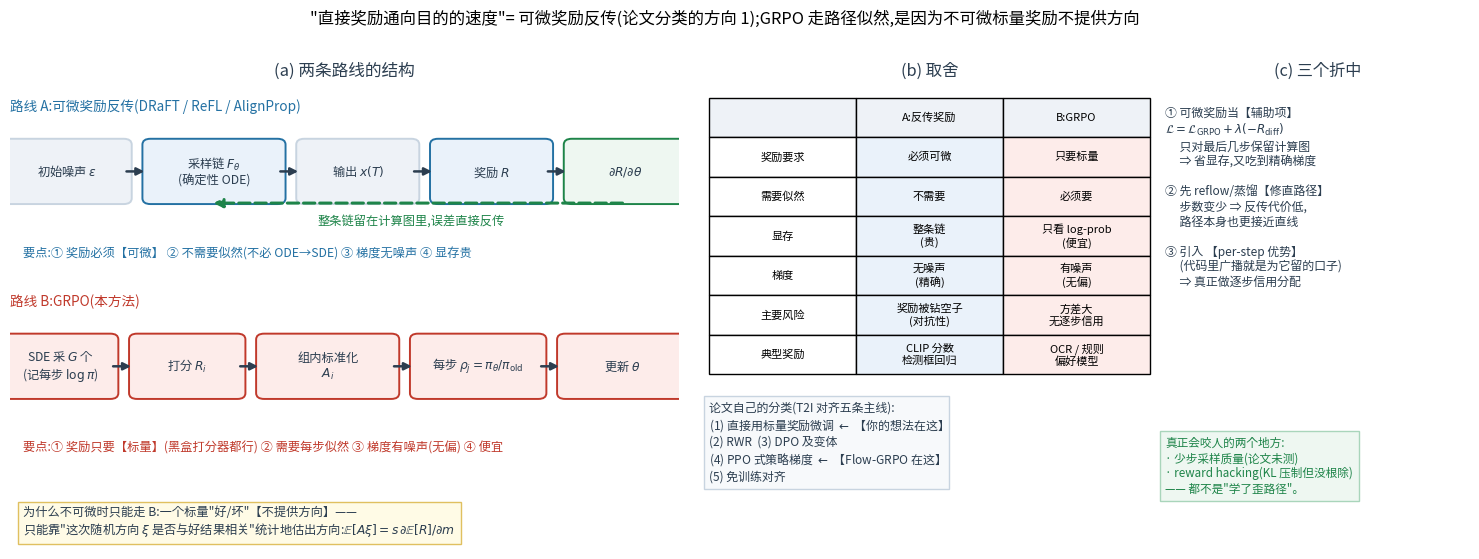

The script that saved this image: (Note: this script raises an exception after producing the figure.)
r"""奖励"路径"还是奖励"通向目的的速度"?

论文自己的分类(Alignment for T2I,五条主线):
  (1) direct fine-tuning with scalar rewards [30,31,32,33]   ← 你说的"直接奖励速度"属于这里
  (2) Reward Weighted Regression (RWR)
  (3) DPO 及其变体
  (4) PPO-style policy gradients                            ← Flow-GRPO 在这里
  (5) training-free alignment

路线 A(可微奖励反传,DRaFT/ReFL/AlignProp):不做路径抽样,把终点奖励直接对场求导
路线 B(GRPO):终点打分 → 优势 → 每步似然比 → 更新(需要 ODE→SDE 才有似然)

(a) 两条路线的结构对比
(b) 取舍表
(c) 三个折中方案
"""
import matplotlib
matplotlib.use("Agg")
from matplotlib import font_manager
for _f in ["/System/Library/Fonts/Supplemental/Arial Unicode.ttf",
           "/System/Library/Fonts/STHeiti Medium.ttc"]:
    try:
        font_manager.fontManager.addfont(_f)
        matplotlib.rcParams["font.family"] = font_manager.FontProperties(fname=_f).get_name()
        break
    except Exception:
        continue
matplotlib.rcParams["axes.unicode_minus"] = False
import matplotlib.pyplot as plt
import numpy as np
from matplotlib.patches import FancyArrowPatch, FancyBboxPatch

RED, BLUE, GREEN, DARK, GREY, ORANGE, PURPLE = ("#c0392b", "#2471a3", "#1e8449",
                                                "#2c3e50", "#95a5a6", "#b9770e", "#7d3c98")
RF = "/Users/kevin/code/lingbot-va/.claude/scratch/rf/"


def box(ax, x, y, w, h, text, fc, ec, fs=8.8, tc=DARK):
    ax.add_patch(FancyBboxPatch((x, y), w, h, boxstyle="round,pad=0.012",
                                fc=fc, ec=ec, lw=1.4))
    ax.text(x + w / 2, y + h / 2, text, ha="center", va="center", fontsize=fs, color=tc)


fig = plt.figure(figsize=(15.2, 5.8), dpi=150)

# ---------------- (a) 两条路线
ax = fig.add_axes([0.03, 0.06, 0.44, 0.84]); ax.axis("off")
ax.text(0.5, 1.00, "(a) 两条路线的结构", ha="center", va="top", fontsize=12, color=DARK)

# 路线 A
ax.text(0.0, 0.90, "路线 A:可微奖励反传(DRaFT / ReFL / AlignProp)", fontsize=9.8, color=BLUE)
box(ax, 0.00, 0.72, 0.17, 0.11, "初始噪声 $\\epsilon$", "#eef2f7", "#c8d4e0")
box(ax, 0.21, 0.72, 0.19, 0.11, "采样链 $F_\\theta$\n(确定性 ODE)", "#eaf2fa", BLUE)
box(ax, 0.44, 0.72, 0.16, 0.11, "输出 $x(T)$", "#eef2f7", "#c8d4e0")
box(ax, 0.64, 0.72, 0.16, 0.11, "奖励 $R$", "#eaf2fa", BLUE)
box(ax, 0.84, 0.72, 0.16, 0.11, "$\\partial R/\\partial\\theta$", "#eef7f1", GREEN)
for x0 in [0.17, 0.40, 0.60, 0.80]:
    ax.add_patch(FancyArrowPatch((x0, 0.775), (x0 + 0.035, 0.775), arrowstyle="-|>",
                                 mutation_scale=11, lw=1.8, color=DARK))
ax.add_patch(FancyArrowPatch((0.92, 0.71), (0.30, 0.71), arrowstyle="-|>", mutation_scale=13,
                             lw=2.2, color=GREEN, ls="--"))
ax.text(0.60, 0.665, "整条链留在计算图里,误差直接反传", fontsize=8.8, color=GREEN, ha="center")
ax.text(0.02, 0.60, "要点:① 奖励必须【可微】 ② 不需要似然(不必 ODE→SDE) ③ 梯度无噪声 ④ 显存贵",
        fontsize=8.8, color=BLUE)

# 路线 B
ax.text(0.0, 0.50, "路线 B:GRPO(本方法)", fontsize=9.8, color=RED)
box(ax, 0.00, 0.32, 0.15, 0.11, "SDE 采 $G$ 个\n(记每步 $\\log\\pi$)", "#fdecea", RED)
box(ax, 0.19, 0.32, 0.15, 0.11, "打分 $R_i$", "#fdecea", RED)
box(ax, 0.38, 0.32, 0.19, 0.11, "组内标准化\n$A_i$", "#fdecea", RED)
box(ax, 0.61, 0.32, 0.18, 0.11, "每步 $\\rho_j=\\pi_\\theta/\\pi_{\\rm old}$", "#fdecea", RED)
box(ax, 0.83, 0.32, 0.17, 0.11, "更新 $\\theta$", "#fdecea", RED)
for x0 in [0.15, 0.34, 0.57, 0.79]:
    ax.add_patch(FancyArrowPatch((x0, 0.375), (x0 + 0.035, 0.375), arrowstyle="-|>",
                                 mutation_scale=11, lw=1.8, color=DARK))
ax.text(0.02, 0.20, "要点:① 奖励只要【标量】(黑盒打分器都行) ② 需要每步似然 ③ 梯度有噪声(无偏) ④ 便宜",
        fontsize=8.8, color=RED)
ax.text(0.02, 0.09, "为什么不可微时只能走 B:一个标量\"好/坏\"【不提供方向】——\n"
                    "只能靠\"这次随机方向 $\\xi$ 是否与好结果相关\"统计地估出方向:"
                    "$\\mathbb{E}[A\\xi]=s\\,\\partial\\mathbb{E}[R]/\\partial m$",
        fontsize=8.8, color=DARK, va="top", bbox=dict(fc="#fffbe6", ec="#e0c060"))

# ---------------- (b) 取舍表
ax2 = fig.add_axes([0.49, 0.13, 0.29, 0.77]); ax2.axis("off")
ax2.text(0.5, 1.00, "(b) 取舍", ha="center", va="top", fontsize=11.8, color=DARK)
rows = [["", "A:反传奖励", "B:GRPO"],
        ["奖励要求", "必须可微", "只要标量"],
        ["需要似然", "不需要", "必须要"],
        ["显存", "整条链\n(贵)", "只看 log-prob\n(便宜)"],
        ["梯度", "无噪声\n(精确)", "有噪声\n(无偏)"],
        ["主要风险", "奖励被钻空子\n(对抗性)", "方差大\n无逐步信用"],
        ["典型奖励", "CLIP 分数\n检测框回归", "OCR / 规则\n偏好模型"]]
tb = ax2.table(cellText=rows, cellLoc="center", bbox=[0.0, 0.30, 1.0, 0.62])
tb.auto_set_font_size(False); tb.set_fontsize(8.0)
for (r, c), cell in tb.get_celld().items():
    if r == 0:
        cell.set_facecolor("#eef2f7")
    if c == 1 and r > 0:
        cell.set_facecolor("#eaf2fa")
    if c == 2 and r > 0:
        cell.set_facecolor("#fdecea")
ax2.text(0.0, 0.24,
         "论文自己的分类(T2I 对齐五条主线):\n"
         "(1) 直接用标量奖励微调 $\\leftarrow$ 【你的想法在这】\n"
         "(2) RWR  (3) DPO 及变体\n"
         "(4) PPO 式策略梯度 $\\leftarrow$ 【Flow-GRPO 在这】\n"
         "(5) 免训练对齐",
         fontsize=8.6, color=DARK, va="top",
         bbox=dict(fc="#f7f9fb", ec="#c8d4e0"))

# ---------------- (c) 折中方案
ax3 = fig.add_axes([0.79, 0.13, 0.20, 0.77]); ax3.axis("off")
ax3.text(0.5, 1.00, "(c) 三个折中", ha="center", va="top", fontsize=11.6, color=DARK)
ax3.text(0.0, 0.90,
         "① 可微奖励当【辅助项】\n"
         "$\\mathcal{L}=\\mathcal{L}_{\\rm GRPO}+\\lambda(-R_{\\rm diff})$\n"
         "　 只对最后几步保留计算图\n"
         "　 ⇒ 省显存,又吃到精确梯度\n\n"
         "② 先 reflow/蒸馏【修直路径】\n"
         "　 步数变少 ⇒ 反传代价低,\n"
         "　 路径本身也更接近直线\n\n"
         "③ 引入 【per-step 优势】\n"
         "　 (代码里广播就是为它留的口子)\n"
         "　 ⇒ 真正做逐步信用分配",
         fontsize=8.6, color=DARK, va="top")
ax3.text(0.0, 0.03,
         "真正会咬人的两个地方:\n"
         "· 少步采样质量(论文未测)\n"
         "· reward hacking(KL 压制但没根除)\n"
         "—— 都不是\"学了歪路径\"。",
         fontsize=8.4, color=GREEN, va="bottom", bbox=dict(fc="#eef7f1", ec="#a9d5bb"))

fig.suptitle("\"直接奖励通向目的的速度\"= 可微奖励反传(论文分类的方向 1);GRPO 走路径似然,是因为不可微标量奖励不提供方向",
             fontsize=11.8, y=0.99)
fig.savefig(RF + "fg_reward_path_vs_field.png", bbox_inches="tight")
print("wrote", RF + "fg_reward_path_vs_field.png")
